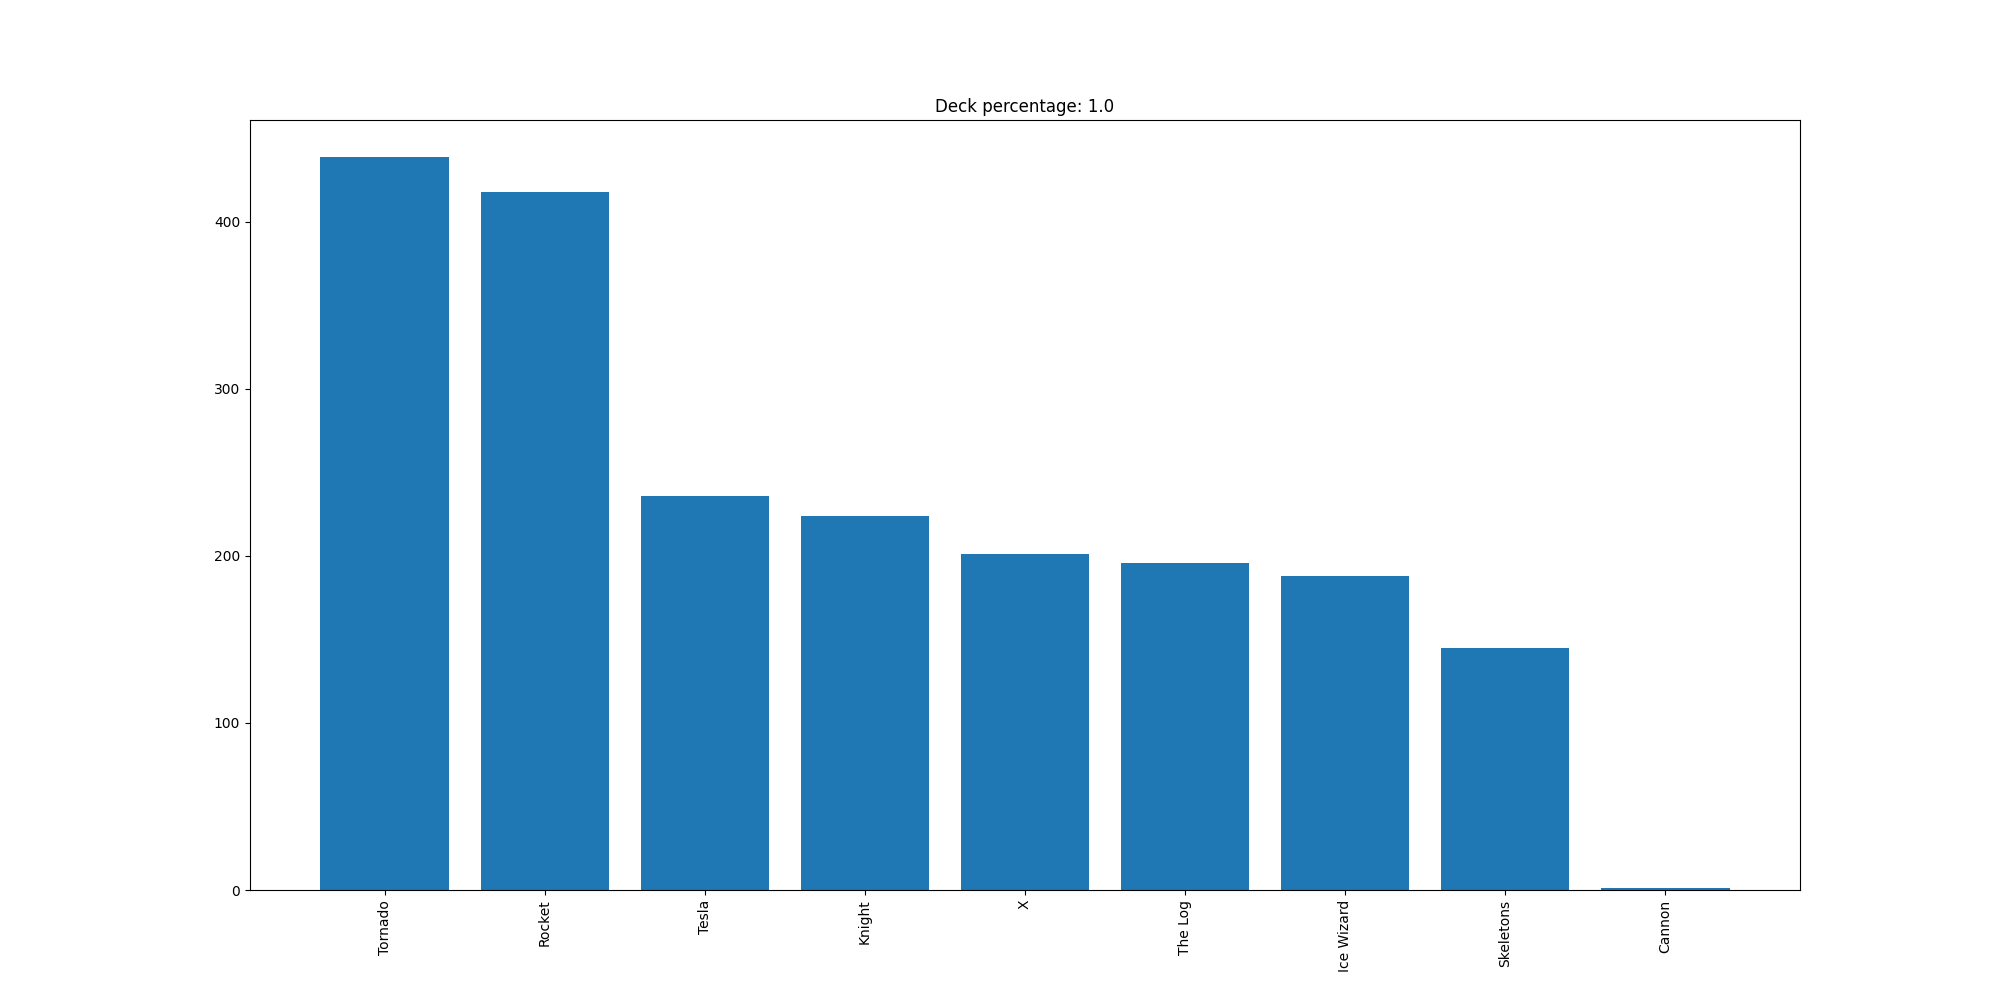

Data behind this chart, as committed beside it:
Tornado, 439
Rocket, 418
Tesla, 236
Knight, 224
X, 201
The Log, 196
Ice Wizard, 188
Skeletons, 145
Cannon, 1
